Run: headless pygame with SDL's dummy video driver; simulated clock (each Clock.tick advances the game by its frame time, no real sleeping); random seed 0; keys injected as events and as key.get_pressed() state; mouse plan: one left click at the window centre at the start of phase 2, then a move to the lower-right quarter at the start of phase 3.
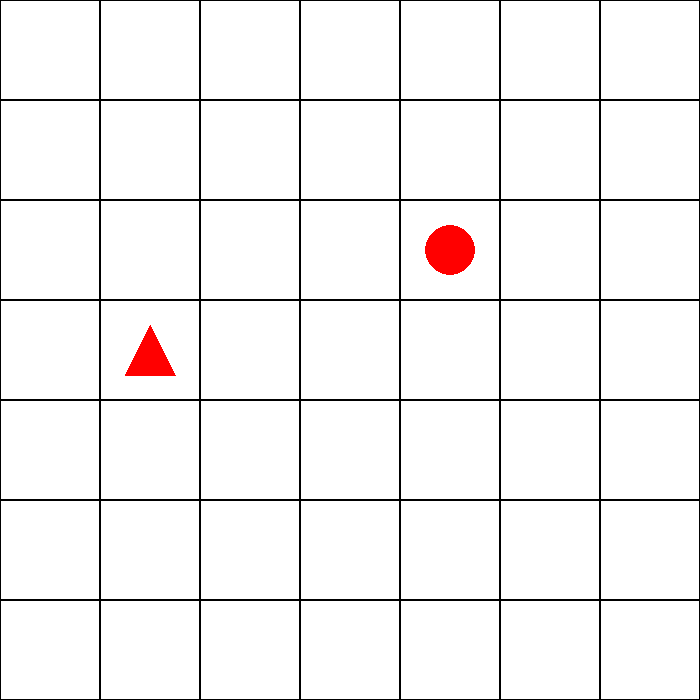
Frame 1 of 4 · flips 1–60 · no input
Frame 2 of 4 · flips 61–180 · clicked the window centre · tapped SPACE, RETURN · held RIGHT (→), D · screen unchanged from frame 1, image omitted
Frame 3 of 4 · flips 181–300 · moved the mouse to the lower-right quarter · held DOWN (↓), S · screen unchanged from frame 2, image omitted
Frame 4 of 4 · flips 301–420 · held LEFT (←), A, UP (↑), W · screen unchanged from frame 3, image omitted

The pygame program that drew these frames:

import pygame
import random

width = 700
height = 700
cellSize = 100

turnToPlay = "Computer"
computerTurnCounter = 0
playerTurnCounter = 0
turn = 0

playerSelectedPieceArr = []
computerSelectedPieceArr = []

run = True
selectedPiece = None

board = [
    [0,0,0,0,0,0,0],
    [0,0,0,0,0,0,0],
    [0,0,0,0,2,0,0],
    [0,1,0,0,0,0,0],
    [0,0,0,0,0,0,0],
    [0,0,0,0,0,0,0],
    [0,0,0,0,0,0,0]
    ]

def drawBoard():
    for i in range(0,7):
        for j in range(0,7):
            pygame.draw.rect(backSurface, 'black', pygame.Rect(j * cellSize, i * cellSize, cellSize, cellSize), 1)


def drawPieces():
    for i, row in enumerate(board):
        for j, val in enumerate(row):
            if(val == 1):
                pygame.draw.polygon(backSurface, 'red', ((j * cellSize + 50, i * cellSize + 25), (j * cellSize + 25, i * cellSize + 75), (j * cellSize + 75, i * cellSize + 75)))
            if(val == 2):
                pygame.draw.circle(backSurface, 'red', (j * cellSize + 50, i * cellSize + 50), 25)


def findPossibleMoves(selectedPiece):
    row, column = selectedPiece[0], selectedPiece[1]
    possibleMoves = []
    
    if 7 > row + 1 >= 0 and board[row+1][column] != 1 and board[row+1][column] != 2:
        possibleMoves.append((row+1, column))
    if 0 <= row - 1 < 7 and board[row-1][column] != 1 and board[row-1][column] != 2:
        possibleMoves.append((row-1, column))
    if 7 > column + 1 >= 0 and board[row][column+1] != 1 and board[row][column+1] != 2:
        possibleMoves.append((row, column+1))
    if 0 <= column - 1 < 7 and board[row][column-1] != 1 and board[row][column-1] != 2:
        possibleMoves.append((row, column-1))

    for row, column in possibleMoves:
        board[row][column] = 3


def drawPossibleMoves():
    for i, row in enumerate(board):
        for j, val in enumerate(row):
            if(val == 3):
                pygame.draw.circle(backSurface, 'gray', (j * cellSize + 50, i * cellSize + 50), 5)


def MoveSelectedPiece(selectedPiece, mouseX, mouseY):
    row, column = selectedPiece
    board[row][column] = 0
    board[mouseY][mouseX] = 2

    selectedPieceNewPos = mouseY, mouseX

    playerSelectedPieceArr.append(selectedPieceNewPos)
    
    for i, row in enumerate(board):
        for j, val in enumerate(row):
            if(val == 3):
                board[i][j] = 0


def checkCapture():

    deletedPieces = []

    count = 0
    i = 0

    for x, row in enumerate(board):
        for y, value in enumerate(row):
            if value == 2: # Iterating for all the circles

                newPositionColumn = y
                newPositionRow = x

                #Checking right of the piece
                for i in range(newPositionColumn + 1, 8):
                    if i != 7:
                        if board[newPositionRow][i] == 2:
                            for j in range(newPositionColumn + 1, i):
                                if board[newPositionRow][j] == 1:
                                    count += 1
                            break
                    else:
                        for j in range(newPositionColumn + 1, i):
                                if board[newPositionRow][j] == 1:
                                    count += 1


                if (i - newPositionColumn) - 1 == count:
                    for k in range(newPositionColumn + 1, i):
                        #board[newPositionRow][k] = 0
                        deletedPieces.append((newPositionRow, k))

                count = 0

                #Checking left of the piece
                for i in range(newPositionColumn - 1, -2, -1):
                    if i != -1:
                        if board[newPositionRow][i] == 2:
                            for j in range(newPositionColumn - 1, i, -1):
                                if board[newPositionRow][j] == 1:
                                    count += 1
                            break
                    else:
                        for j in range(newPositionColumn - 1, i, -1):
                                if board[newPositionRow][j] == 1:
                                    count += 1


                if (newPositionColumn - i) - 1 == count:
                    for k in range(newPositionColumn - 1, i, -1):
                        deletedPieces.append((newPositionRow, k))

                count = 0

                #Checking up of the piece
                for i in range(newPositionRow - 1, -2, -1):
                    if i != -1:
                        if board[i][newPositionColumn] == 2:
                            for j in range(newPositionRow - 1, i, -1):
                                if board[j][newPositionColumn] == 1:
                                    count += 1
                            break
                    else:
                        for j in range(newPositionRow - 1, i, -1):
                                if board[j][newPositionColumn] == 1:
                                    count += 1

                if (newPositionRow - i) - 1 == count:
                    for k in range(newPositionRow - 1, i, -1):
                        #board[k][newPositionColumn] = 0
                        deletedPieces.append((k, newPositionColumn))
                count = 0

                #Checking down of the piece
                for i in range(newPositionRow + 1, 8):
                    if i != 7:
                        if board[i][newPositionColumn] == 2:
                            for j in range(newPositionRow + 1, i):
                                if board[j][newPositionColumn] == 1:
                                    count += 1
                            break
                    else:
                        for j in range(newPositionRow + 1, i):
                                if board[j][newPositionColumn] == 1:
                                    count += 1

                if (i - newPositionRow) - 1 == count:
                    for k in range(newPositionRow + 1, i):
                        deletedPieces.append((k, newPositionColumn))

                count = 0

            elif value == 1:  # Iterating for all the triangles

                newPositionColumn = y
                newPositionRow = x

                #Checking right of the piece
                for i in range(newPositionColumn + 1, 8):
                    if i != 7:
                        if board[newPositionRow][i] == 1:
                            for j in range(newPositionColumn + 1, i):
                                if board[newPositionRow][j] == 2:
                                    count += 1
                            break
                    else:
                        for j in range(newPositionColumn + 1, i):
                                if board[newPositionRow][j] == 2:
                                    count += 1


                if (i - newPositionColumn) - 1 == count:
                    for k in range(newPositionColumn + 1, i):
                        deletedPieces.append((newPositionRow, k))

                count = 0

                #Checking left of the piece
                for i in range(newPositionColumn - 1, -2, -1):
                    if i != -1:
                        if board[newPositionRow][i] == 1:
                            for j in range(newPositionColumn - 1, i, -1):
                                if board[newPositionRow][j] == 2:
                                    count += 1
                            break
                    else:
                        for j in range(newPositionColumn - 1, i, -1):
                                if board[newPositionRow][j] == 2:
                                    count += 1


                if (newPositionColumn - i) - 1 == count:
                    for k in range(newPositionColumn - 1, i, -1):
                        deletedPieces.append((newPositionRow, k))

                count = 0

                #Checking up of the piece
                for i in range(newPositionRow - 1, -2, -1):
                    if i != -1:
                        if board[i][newPositionColumn] == 1:
                            for j in range(newPositionRow - 1, i, -1):
                                if board[j][newPositionColumn] == 2:
                                    count += 1
                            break
                    else:
                        for j in range(newPositionRow - 1, i, -1):
                                if board[j][newPositionColumn] == 2:
                                    count += 1

                if (newPositionRow - i) - 1 == count:
                    for k in range(newPositionRow - 1, i, -1):
                        deletedPieces.append((k, newPositionColumn))
                count = 0

                #Checking down of the piece
                for i in range(newPositionRow + 1, 8):
                    if i != 7:
                        if board[i][newPositionColumn] == 1:
                            for j in range(newPositionRow + 1, i):
                                if board[j][newPositionColumn] == 2:
                                    count += 1
                            break
                    else:
                        for j in range(newPositionRow + 1, i):
                                if board[j][newPositionColumn] == 2:
                                    count += 1

                if (i - newPositionRow) - 1 == count:
                    for k in range(newPositionRow + 1, i):
                        deletedPieces.append((k, newPositionColumn))

                count = 0



    for row, column in deletedPieces:
        board[row][column] = 0


def evaluateBoard(board):
    eval = 0

    for row in board:
        for val in row:
            if val == 1:
                eval += 1
            elif val == 2:
                eval -= 1

    return eval


def findAllPossibleMoves(player):

    possibleMoves = []
    pieces = []

    for i, row in enumerate(board):
        for j, val in enumerate(row):
            if val == 1 and player == "Computer":
                pieces.append(board[i][j])
            elif val == 2 and player == "Player":
                pieces.append(board[i][j])


    for piece in pieces:
        row, column = piece
    
        if 7 > row + 1 >= 0 and board[row+1][column] != 1 and board[row+1][column] != 2:
            possibleMoves.append((row+1, column))
        if 0 <= row - 1 < 7 and board[row-1][column] != 1 and board[row-1][column] != 2:
            possibleMoves.append((row-1, column))
        if 7 > column + 1 >= 0 and board[row][column+1] != 1 and board[row][column+1] != 2:
            possibleMoves.append((row, column+1))
        if 0 <= column - 1 < 7 and board[row][column-1] != 1 and board[row][column-1] != 2:
            possibleMoves.append((row, column-1))


def makeMove(piece, move, player):
    row, column = piece
    targetRow, targetColumn = move

    if player == "Computer":
        board[targetRow][targetColumn] = 1
    elif player == "Player":
        board[targetRow][targetColumn] = 2

    board[row][column] = 0

    return piece


def undoMove(piece, move, player):
    row, column = piece
    playedRow, playedColumn = move

    if player == "Computer":
        board[row][column] = 1
    elif player == "Player":
        board[row][column] = 2

    board[playedRow][playedColumn] = 0
    

def checkWinner():

    computerPieces = 0
    playerPieces = 0

    for row in board:
        for val in row:
            if val == 1:
                computerPieces += 1
            elif val == 2:
                playerPieces += 1

    if computerPieces == 0:
        return "Player"
    
    if playerPieces == 0:
        return "Computer"

    if turn == 50:
        if computerPieces == playerPieces:
            return "Draw"
        elif computerPieces > playerPieces:
            return "Computer"
        elif computerPieces < playerPieces:
            return "Player"

def computerMove():

    pieces = []
    possibleMoves = []

    '''for i, row in enumerate(board):
        for j, val in enumerate(row):
            if board[i][j] == 1:
                pieces.append((i,j))

    selectedPiece = random.choice(pieces)

    row, column = selectedPiece

    if 7 > row + 1 >= 0 and board[row+1][column] != 1 and board[row+1][column] != 2:
        possibleMoves.append((row+1, column))
    if 0 <= row - 1 < 7 and board[row-1][column] != 1 and board[row-1][column] != 2:
        possibleMoves.append((row-1, column))
    if 7 > column + 1 >= 0 and board[row][column+1] != 1 and board[row][column+1] != 2:
        possibleMoves.append((row, column+1))
    if 0 <= column - 1 < 7 and board[row][column-1] != 1 and board[row][column-1] != 2:
        possibleMoves.append((row, column-1))


    while not possibleMoves:
        selectedPiece = random.choice(pieces)

    selectedMove = random.choice(possibleMoves)

    board[selectedPiece[0]][selectedPiece[1]] = 0
    board[selectedMove[0]][selectedMove[1]] = 1

    print(f"Played the move {selectedMove}")

    global computerTurnCounter

    computerTurnCounter += 1'''

    if (len(pieces) > 1 and computerTurnCounter != 2):
        computerMove()



pygame.init()
screen = pygame.display.set_mode((width,height))
pygame.display.set_caption("Test")
clock = pygame.time.Clock()

backSurface = pygame.Surface((width, height))


while turn != 50:
    for event in pygame.event.get():
        if event.type == pygame.QUIT:
            pygame.quit()
            run = False
        elif event.type == pygame.MOUSEBUTTONDOWN and turn != 0:
            mouseX, mouseY = pygame.mouse.get_pos()
            mouseX = mouseX // 100
            mouseY = mouseY // 100
            if board[mouseY][mouseX] == 2:

                if len(playerSelectedPieceArr) != 0:
                    for piece in playerSelectedPieceArr:
                        if piece != (mouseY, mouseX):
                            selectedPiece = mouseY, mouseX
                else:
                    selectedPiece = mouseY, mouseX
                    
                for i, row in enumerate(board):
                    for j, val in enumerate(row):
                        if(val == 3):
                            board[i][j] = 0

            elif board[mouseY][mouseX] == 3:

                circleCount = 0

                for i, row in enumerate(board):
                    for j, val in enumerate(row):
                        if board[i][j] == 2:
                            circleCount += 1

                MoveSelectedPiece(selectedPiece, mouseX, mouseY)
                checkCapture()
                playerTurnCounter += 1

                if playerTurnCounter == 2 or circleCount < 2:
                    playerTurnCounter = 0
                    turn += 1
                    turnToPlay = "Computer"
                    playerSelectedPieceArr.clear()
                    
                
                if turnToPlay == "Computer":
                    computerMove()
                    checkCapture()
                    turn += 1
                    computerTurnCounter = 0
                    turnToPlay = "Player"


                selectedPiece = None

        elif event.type == pygame.MOUSEBUTTONDOWN and turn == 0:
            computerMove()
            checkCapture()
            computerTurnCounter = 0
            turn += 1
            turnToPlay = "Player"

           

    backSurface.fill('white')            

    drawBoard()
    drawPieces()

    if selectedPiece:
        findPossibleMoves(selectedPiece)
        drawPossibleMoves()

    screen.blit(backSurface, (0,0))
    pygame.display.update()
    #clock.tick(60)
